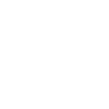
t = 0.00 s
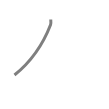
t = 0.50 s
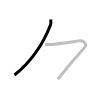
t = 1.25 s
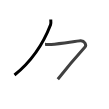
t = 1.75 s
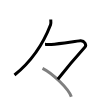
t = 2.50 s
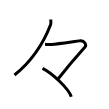
t = 3.00 s

The animated SVG that drew these frames (rendered in a browser with its animation timeline set to each time). Animation: 3 SMIL elements (animate=3); one cycle of 3.00 s.

<svg width="109px" height="109px" viewBox="0 0 px 109px" xmlns="http://www.w3.org/2000/svg" xmlns:xlink="http://www.w3.org/1999/xlink" xml:space="preserve" version="1.1"  baseProfile="full">
<path d="M50.75,19.5c0.1,1.3,0.37,3.74-0.19,5.21C43.57,43,32.73,60.29,14.5,75.04" style="fill:none;stroke:black;stroke-width:3;opacity:0">
  <animate attributeType="CSS" attributeName="opacity" from="0" to="1" begin="0s" dur="1s" repeatCount="0" fill="freeze" />
</path>
<path d="M45,44.35c1.05,0,3.62,0.35,6.26,0.1c9.18-0.85,25.21-3.31,29.06-3.67c4.26-0.4,6.46,4.28,4.68,6.25C78.32,54.46,67.5,67,57.81,79.22" style="fill:none;stroke:black;stroke-width:3;opacity:0">
  <animate attributeType="CSS" attributeName="opacity" from="0" to="1" begin="1s" dur="1s" repeatCount="0" fill="freeze" />
</path>
<path d="M42.52,68.33c10.16,5.01,26.25,20.59,28.79,28.38" style="fill:none;stroke:black;stroke-width:3;opacity:0">
  <animate attributeType="CSS" attributeName="opacity" from="0" to="1" begin="2s" dur="1s" repeatCount="0" fill="freeze" />
</path>
</svg>
